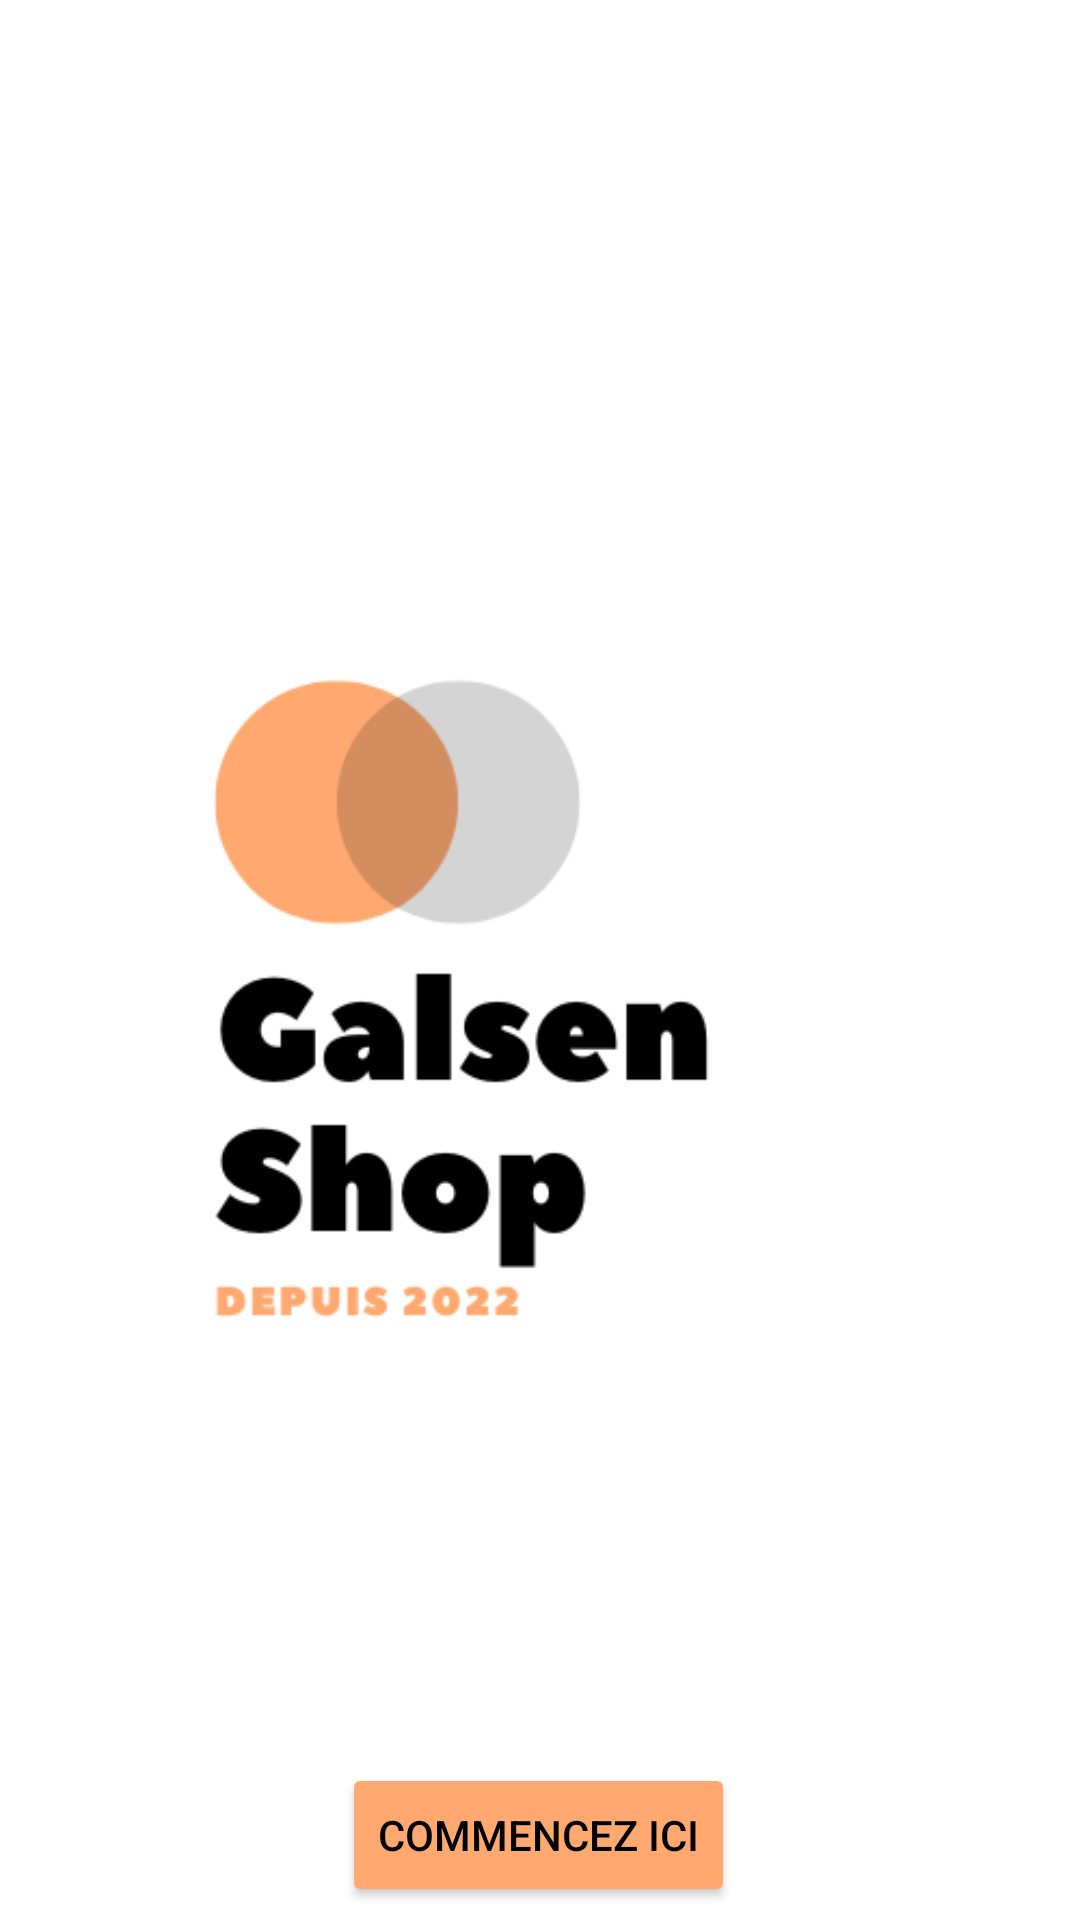

Write the Android layout XML for this screen, with the resource values it uses.
<!-- AndroidManifest.xml: application theme Theme.FinalProjectAndroid -->
<!-- res/layout/activity_main.xml -->
<?xml version="1.0" encoding="utf-8"?>
<androidx.constraintlayout.widget.ConstraintLayout xmlns:android="http://schemas.android.com/apk/res/android"
    xmlns:app="http://schemas.android.com/apk/res-auto"
    xmlns:tools="http://schemas.android.com/tools"
    android:layout_width="match_parent"
    android:layout_height="match_parent"
    tools:context=".MainActivity">

    <ImageView
        android:id="@+id/imageView"
        android:layout_width="wrap_content"
        android:contentDescription="@string/product_image_description"
        android:layout_height="wrap_content"
        android:layout_marginTop="84dp"
        app:layout_constraintStart_toStartOf="parent"
        app:layout_constraintTop_toTopOf="parent"
        app:srcCompat="@drawable/androidlogo" />

    <Button
        android:id="@+id/getStarted_button_getStart"
        android:layout_width="wrap_content"
        android:layout_height="wrap_content"
        android:backgroundTint="@color/warning"
        android:text="@string/home_button_text"
        android:textColor="@color/black"
        app:layout_constraintBottom_toBottomOf="parent"
        app:layout_constraintEnd_toEndOf="parent"
        app:layout_constraintHorizontal_bias="0.498"
        app:layout_constraintStart_toStartOf="parent"
        app:layout_constraintTop_toBottomOf="@+id/imageView"
        app:layout_constraintVertical_bias="0.454" />

</androidx.constraintlayout.widget.ConstraintLayout>
<!-- resources referenced by this layout -->
<resources>
  <color name="black">#FF000000</color>
  <color name="warning">#ffa971</color>
  <!-- drawable androidlogo: png bitmap (drawable-mdpi, 18343 bytes) -->
  <string name="home_button_text">Commencez ici</string>
  <string name="product_image_description">Description</string>
  <style name="Theme.FinalProjectAndroid" parent="Theme.MaterialComponents.DayNight.DarkActionBar">
          
          <item name="colorPrimary">@color/warning</item>
          <item name="colorPrimaryVariant">@color/warning</item>
          <item name="colorOnPrimary">@color/white</item>
          
          <item name="colorSecondary">@color/gray</item>
          <item name="colorSecondaryVariant">@color/gray</item>
          <item name="colorOnSecondary">@color/black</item>
          
          <item name="android:statusBarColor" tools:targetApi="l">?attr/colorPrimaryVariant</item>
          
      </style>
  <color name="white">#FFFFFFFF</color>
  <color name="gray">#a6a6a6</color>
</resources>
